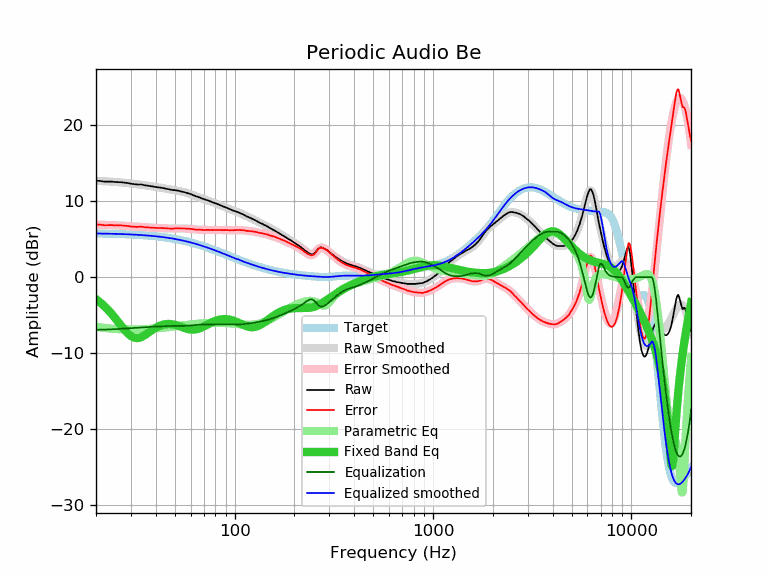

The data file committed next to this chart (first rows):
frequency, raw, error, smoothed, error_smoothed, equalization, parametric_eq, equalized_raw, equalized_smoothed, target
20, 12.72, 6.95, 12.70, 6.93, -6.93, -2.90, 5.79, 5.77, 5.77
21, 12.69, 6.93, 12.68, 6.92, -6.92, -3.33, 5.77, 5.76, 5.76
22, 12.60, 6.85, 12.65, 6.90, -6.90, -3.79, 5.70, 5.75, 5.75
23, 12.60, 6.86, 12.62, 6.88, -6.88, -4.30, 5.72, 5.74, 5.74
24, 12.60, 6.87, 12.59, 6.86, -6.86, -4.84, 5.74, 5.73, 5.73
25, 12.55, 6.83, 12.56, 6.84, -6.84, -5.40, 5.71, 5.72, 5.71
26, 12.53, 6.83, 12.52, 6.82, -6.82, -5.97, 5.71, 5.70, 5.70
27, 12.51, 6.82, 12.48, 6.79, -6.79, -6.51, 5.72, 5.69, 5.69
28, 12.45, 6.78, 12.44, 6.77, -6.77, -7.01, 5.68, 5.67, 5.67
29, 12.41, 6.75, 12.40, 6.74, -6.74, -7.43, 5.67, 5.66, 5.66
30, 12.32, 6.68, 12.35, 6.71, -6.71, -7.75, 5.61, 5.64, 5.64
31, 12.28, 6.66, 12.31, 6.69, -6.69, -7.95, 5.59, 5.62, 5.62
32, 12.23, 6.63, 12.26, 6.66, -6.66, -8.02, 5.57, 5.60, 5.60
33, 12.23, 6.65, 12.22, 6.64, -6.64, -7.98, 5.59, 5.58, 5.58
34, 12.22, 6.66, 12.18, 6.62, -6.62, -7.86, 5.60, 5.56, 5.56
35, 12.13, 6.60, 12.13, 6.60, -6.60, -7.68, 5.53, 5.53, 5.53
36, 12.09, 6.58, 12.09, 6.58, -6.58, -7.48, 5.51, 5.51, 5.51
37, 12.04, 6.56, 12.04, 6.56, -6.56, -7.26, 5.48, 5.48, 5.48
38, 11.99, 6.53, 12.00, 6.54, -6.54, -7.04, 5.45, 5.46, 5.46
39, 11.95, 6.52, 11.95, 6.52, -6.52, -6.84, 5.43, 5.43, 5.43
40, 11.90, 6.50, 11.91, 6.51, -6.51, -6.66, 5.39, 5.40, 5.40
41, 11.85, 6.48, 11.86, 6.49, -6.49, -6.51, 5.36, 5.37, 5.37
42, 11.82, 6.48, 11.81, 6.48, -6.48, -6.39, 5.34, 5.34, 5.34
43, 11.78, 6.48, 11.77, 6.46, -6.46, -6.29, 5.32, 5.30, 5.30
44, 11.74, 6.47, 11.72, 6.45, -6.45, -6.23, 5.29, 5.27, 5.27
45, 11.67, 6.44, 11.67, 6.44, -6.44, -6.18, 5.23, 5.23, 5.23
46, 11.62, 6.42, 11.63, 6.43, -6.43, -6.16, 5.19, 5.20, 5.20
47, 11.57, 6.41, 11.58, 6.42, -6.42, -6.16, 5.15, 5.16, 5.16
48, 11.53, 6.41, 11.54, 6.42, -6.42, -6.18, 5.11, 5.12, 5.12
49, 11.48, 6.40, 11.50, 6.42, -6.42, -6.22, 5.06, 5.08, 5.08
50, 11.48, 6.44, 11.47, 6.42, -6.42, -6.27, 5.06, 5.04, 5.04
51, 11.43, 6.43, 11.43, 6.43, -6.43, -6.33, 5.00, 5.00, 5.00
52, 11.41, 6.45, 11.39, 6.43, -6.43, -6.40, 4.98, 4.96, 4.96
53, 11.35, 6.44, 11.34, 6.43, -6.43, -6.48, 4.92, 4.91, 4.91
54, 11.29, 6.42, 11.30, 6.43, -6.43, -6.56, 4.86, 4.87, 4.87
55, 11.25, 6.43, 11.25, 6.43, -6.43, -6.63, 4.82, 4.82, 4.82
56, 11.20, 6.42, 11.19, 6.42, -6.42, -6.70, 4.78, 4.78, 4.78
57, 11.13, 6.40, 11.14, 6.41, -6.41, -6.77, 4.72, 4.73, 4.73
58, 11.07, 6.39, 11.07, 6.39, -6.39, -6.82, 4.68, 4.68, 4.68
59, 11.02, 6.39, 11.01, 6.38, -6.38, -6.87, 4.64, 4.63, 4.63
60, 10.96, 6.38, 10.94, 6.36, -6.36, -6.90, 4.60, 4.58, 4.58
61, 10.88, 6.35, 10.87, 6.34, -6.34, -6.91, 4.54, 4.53, 4.53
62, 10.79, 6.31, 10.80, 6.32, -6.32, -6.91, 4.47, 4.48, 4.48
63, 10.71, 6.28, 10.73, 6.30, -6.30, -6.90, 4.41, 4.43, 4.43
64, 10.65, 6.27, 10.66, 6.28, -6.28, -6.87, 4.37, 4.38, 4.38
65, 10.60, 6.27, 10.60, 6.27, -6.27, -6.82, 4.33, 4.33, 4.33
66, 10.55, 6.27, 10.53, 6.26, -6.26, -6.77, 4.29, 4.28, 4.28
67, 10.48, 6.26, 10.47, 6.25, -6.25, -6.71, 4.23, 4.22, 4.22
68, 10.41, 6.24, 10.41, 6.24, -6.24, -6.64, 4.17, 4.17, 4.17
69, 10.35, 6.23, 10.36, 6.24, -6.24, -6.56, 4.11, 4.12, 4.12
70, 10.29, 6.23, 10.30, 6.24, -6.24, -6.48, 4.05, 4.06, 4.06
71, 10.24, 6.23, 10.24, 6.24, -6.24, -6.40, 4.00, 4.01, 4.01
72, 10.19, 6.24, 10.19, 6.23, -6.23, -6.31, 3.96, 3.95, 3.95
73, 10.15, 6.25, 10.13, 6.23, -6.23, -6.23, 3.92, 3.90, 3.90
74, 10.09, 6.24, 10.08, 6.23, -6.23, -6.15, 3.86, 3.85, 3.85
75, 10.01, 6.22, 10.02, 6.23, -6.23, -6.07, 3.78, 3.79, 3.79
76, 9.97, 6.23, 9.97, 6.23, -6.23, -5.99, 3.74, 3.74, 3.74
77, 9.89, 6.21, 9.91, 6.23, -6.23, -5.92, 3.66, 3.68, 3.68
78, 9.85, 6.22, 9.85, 6.23, -6.23, -5.86, 3.62, 3.63, 3.63
79, 9.80, 6.23, 9.80, 6.22, -6.22, -5.80, 3.58, 3.57, 3.57
... 553 more rows
